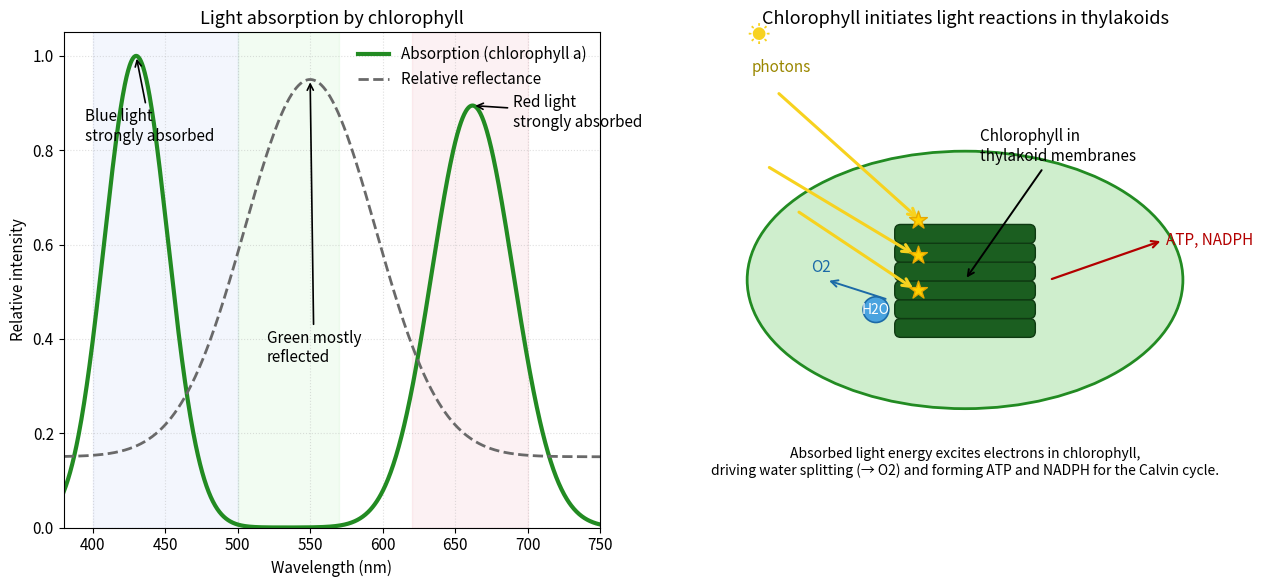

Here is the Python script that generated this plot:
import numpy as np
import matplotlib.pyplot as plt
from matplotlib.patches import Ellipse, FancyBboxPatch, Circle, FancyArrowPatch


def gauss(x, mu, sigma):
    return np.exp(-0.5 * ((x - mu) / sigma) ** 2)


def main():
    plt.rcParams.update({
        "font.size": 11,
        "axes.titlesize": 13,
        "axes.labelsize": 11,
        "legend.frameon": False
    })

    fig, (ax1, ax2) = plt.subplots(1, 2, figsize=(13, 6), gridspec_kw={"width_ratios": [1, 1]})
    fig.set_facecolor("white")

    # --- Left panel: Absorption vs wavelength ---
    w = np.linspace(380, 750, 1000)
    absorption_raw = 0.95 * gauss(w, 430, 22) + 0.85 * gauss(w, 662, 28)
    absorption = absorption_raw / absorption_raw.max()

    # Reflectance peak in green region (plants look green)
    reflectance = 0.15 + 0.8 * np.exp(-0.5 * ((w - 550) / 45) ** 2)
    reflectance = np.clip(reflectance, 0, 1)

    # Shaded wavelength bands
    ax1.axvspan(400, 500, color="royalblue", alpha=0.06)
    ax1.axvspan(500, 570, color="limegreen", alpha=0.06)
    ax1.axvspan(620, 700, color="crimson", alpha=0.06)

    # Curves
    ax1.plot(w, absorption, color="forestgreen", lw=3, label="Absorption (chlorophyll a)")
    ax1.plot(w, reflectance, color="dimgray", lw=2, ls="--", label="Relative reflectance")

    # Annotations for peaks and reflection
    x_blue = 430
    y_blue = np.interp(x_blue, w, absorption)
    ax1.annotate("Blue light\nstrongly absorbed",
                 xy=(x_blue, y_blue), xytext=(395, 0.82),
                 arrowprops=dict(arrowstyle="->", color="black", lw=1.2))

    x_red = 662
    y_red = np.interp(x_red, w, absorption)
    ax1.annotate("Red light\nstrongly absorbed",
                 xy=(x_red, y_red), xytext=(690, 0.85),
                 ha="left",
                 arrowprops=dict(arrowstyle="->", color="black", lw=1.2))

    x_green = 550
    y_green = np.interp(x_green, w, reflectance)
    ax1.annotate("Green mostly\nreflected",
                 xy=(x_green, y_green), xytext=(520, 0.35),
                 arrowprops=dict(arrowstyle="->", color="black", lw=1.2))

    # Formatting
    ax1.set_title("Light absorption by chlorophyll")
    ax1.set_xlabel("Wavelength (nm)")
    ax1.set_ylabel("Relative intensity")
    ax1.set_xlim(380, 750)
    ax1.set_ylim(0, 1.05)
    ax1.grid(True, ls=":", alpha=0.4)
    ax1.legend(loc="upper right")

    # --- Right panel: Schematic of chloroplast thylakoids and light reactions ---
    ax2.set_xlim(0, 10)
    ax2.set_ylim(0, 10)
    ax2.set_aspect("equal")
    ax2.axis("off")
    ax2.set_title("Chlorophyll initiates light reactions in thylakoids")

    # Chloroplast outer body
    chloroplast = Ellipse((5, 5), width=8.8, height=5.2,
                          facecolor="#cfeecd", edgecolor="forestgreen", lw=2)
    ax2.add_patch(chloroplast)

    # Granum: stack of thylakoid discs
    y0 = 5
    for i in range(-3, 3):
        y = y0 + i * 0.38
        disc = FancyBboxPatch((3.6, y), 2.8, 0.34,
                              boxstyle="round,pad=0.02,rounding_size=0.12",
                              facecolor="#1b5e20", edgecolor="#0f3a12")
        ax2.add_patch(disc)

    # Label for chlorophyll location
    ax2.annotate("Chlorophyll in\nthylakoid membranes",
                 xy=(5.0, 5.0), xytext=(5.3, 7.4), ha="left",
                 arrowprops=dict(arrowstyle="->", lw=1.4, color="black"))

    # Incoming photons (yellow arrows)
    photon_arrows = [((1.2, 8.8), (4.1, 6.2)),
                     ((1.0, 7.3), (4.0, 5.5)),
                     ((1.6, 6.4), (4.0, 4.8))]
    for (x0, y0), (x1, y1) in photon_arrows:
        ax2.add_patch(FancyArrowPatch((x0, y0), (x1, y1), arrowstyle='->',
                                      mutation_scale=14, lw=2.2, color="#f7d21f"))
    ax2.text(0.7, 9.2, "photons", color="#9a8700", fontsize=11)
    ax2.text(0.6, 9.8, "\u2600", fontsize=16, color="#f7d21f")  # sun symbol

    # Stars where photons are captured
    ax2.scatter([4.05, 4.05, 4.05], [6.2, 5.5, 4.8], marker='*', s=180,
                color="#ffd000", edgecolors="#e6a800", zorder=5)

    # Water molecule (substrate of splitting)
    water = Circle((3.2, 4.4), radius=0.26, facecolor="#4aa3df", edgecolor="#1c6aa7", lw=1.2)
    ax2.add_patch(water)
    ax2.text(3.2, 4.4, "H2O", ha='center', va='center', fontsize=10, color='white')

    # Arrow showing water splitting -> O2 release
    ax2.add_patch(FancyArrowPatch((3.45, 4.6), (2.2, 5.0), arrowstyle='->',
                                  mutation_scale=12, lw=1.4, color="#1c6aa7"))
    ax2.text(1.9, 5.15, "O2", color="#1c6aa7", fontsize=11)

    # Energy carriers produced
    ax2.add_patch(FancyArrowPatch((6.7, 5.0), (9.0, 5.8), arrowstyle='->',
                                  mutation_scale=12, lw=1.6, color="#b30000"))
    ax2.text(9.05, 5.8, "ATP, NADPH", color="#b30000", fontsize=11, va='center')

    # Caption-like explanatory note
    ax2.text(5.0, 1.0,
             "Absorbed light energy excites electrons in chlorophyll,\n"
             "driving water splitting (\u2192 O2) and forming ATP and NADPH for the Calvin cycle.",
             ha='center', va='bottom', fontsize=10)

    plt.tight_layout()
    out_name = "chlorophyll_light_absorption.png"
    plt.savefig(out_name, dpi=300, bbox_inches='tight')
    print(f"Saved figure to {out_name}")


if __name__ == "__main__":
    main()
